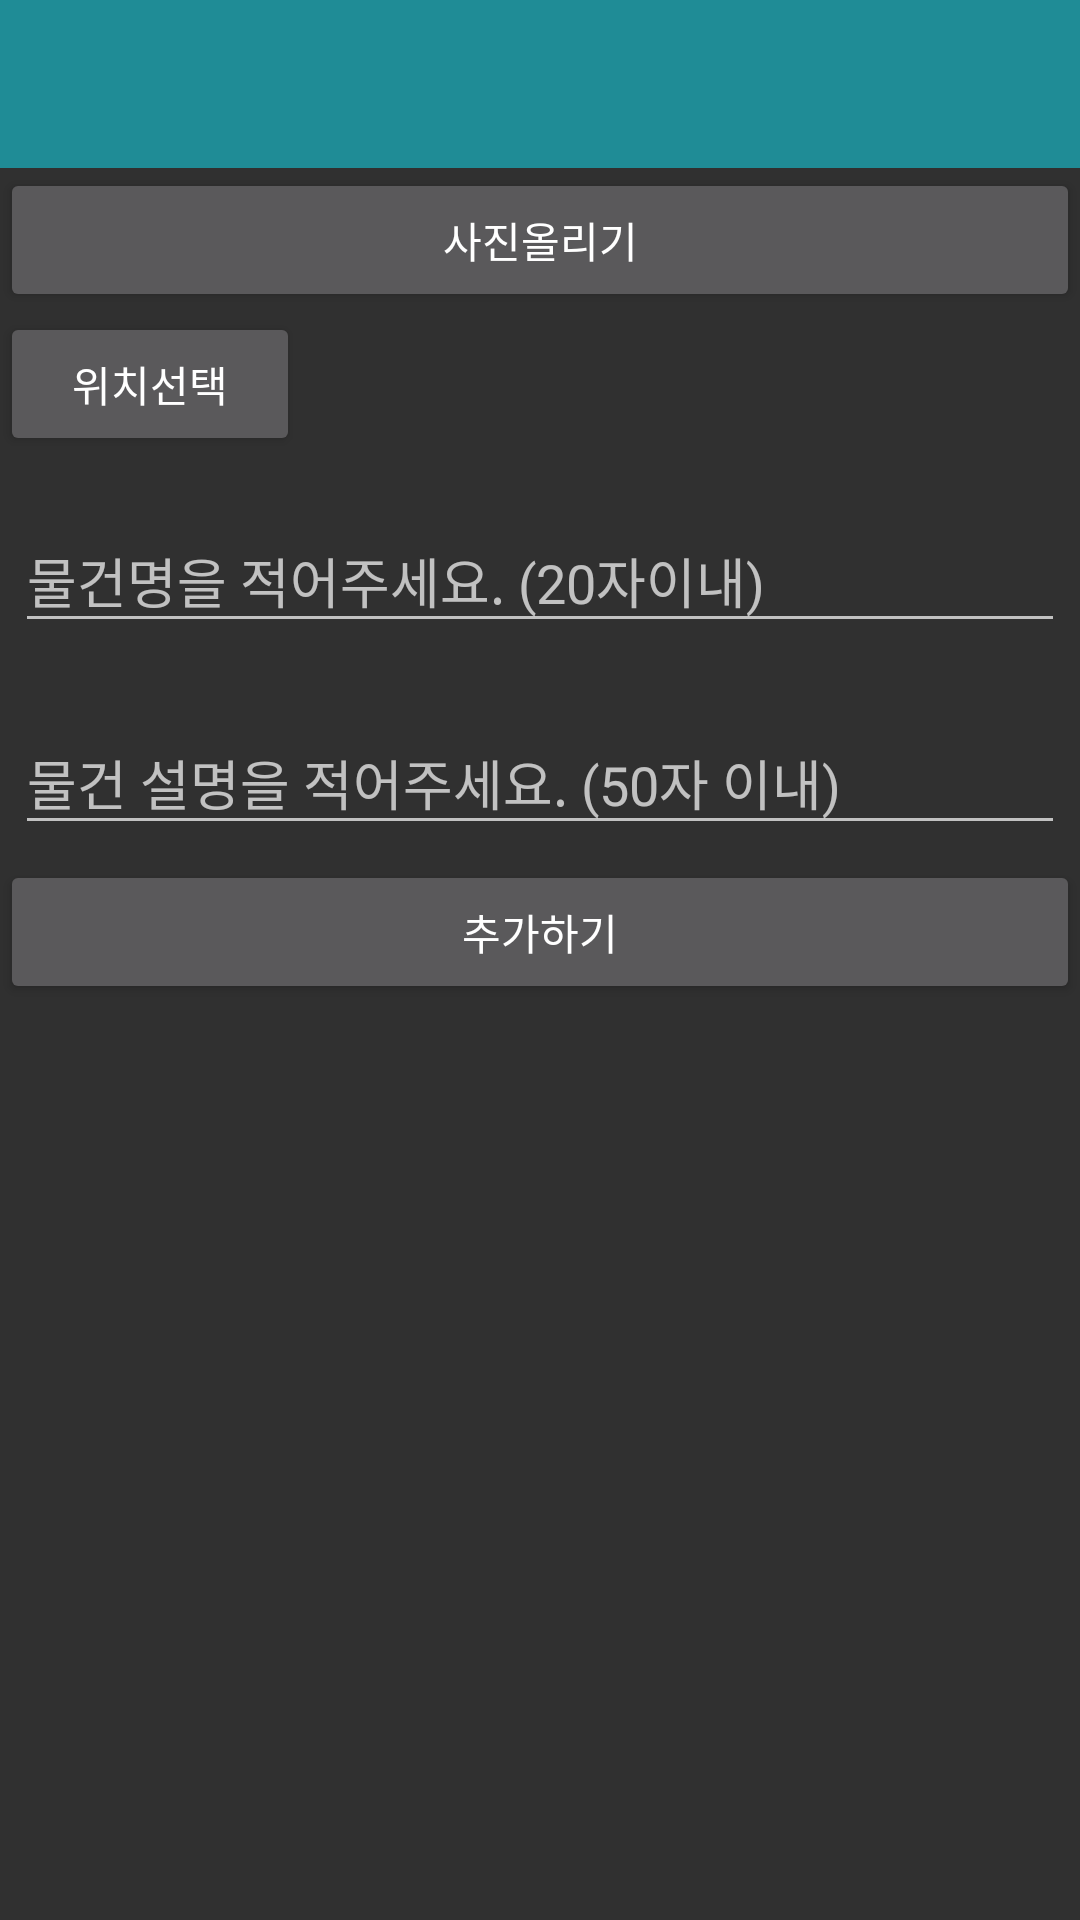

Android layout source for this screen:
<!-- AndroidManifest.xml: application theme AppTheme -->
<!-- res/layout/activity_add_stuff.xml -->
<LinearLayout xmlns:android="http://schemas.android.com/apk/res/android"
    xmlns:app="http://schemas.android.com/apk/res-auto"
    xmlns:tools="http://schemas.android.com/tools"
    android:layout_width="match_parent"
    android:layout_height="match_parent"
    android:orientation="vertical"
    tools:context="com.tkkim.whereisit.add_stuff.AddStuff">


    <android.support.v7.widget.Toolbar
        android:id="@+id/toolbar"
        android:layout_width="match_parent"
        android:layout_height="wrap_content"
        android:background="?attr/colorPrimary"
        android:minHeight="?attr/actionBarSize"
        android:theme="?attr/actionBarTheme" />

    <ScrollView
        android:layout_width="match_parent"
        android:layout_height="match_parent">

        <LinearLayout
            android:layout_width="match_parent"
            android:layout_height="match_parent"
            android:orientation="vertical">


            <ImageView
                android:id="@+id/ivStuImg"
                android:layout_width="match_parent"
                android:layout_height="wrap_content"
                android:layout_gravity="center_horizontal"
                android:layout_margin="@dimen/margin_basic"
                android:adjustViewBounds="true"
                android:visibility="gone"
                app:srcCompat="@drawable/ic_android_black_24dp" />

            <Button
                android:id="@+id/btnImg"
                android:layout_width="match_parent"
                android:layout_height="wrap_content"
                android:text="@string/btn_upload_img" />

            <LinearLayout
                android:layout_width="match_parent"
                android:layout_height="wrap_content"
                android:orientation="horizontal">


                <Button
                    android:id="@+id/btnChoice"
                    android:layout_width="200dp"
                    android:layout_height="wrap_content"
                    android:layout_weight="1"
                    android:text="@string/btn_choice_loc" />

                <TextView
                    android:id="@+id/tvSelectedLoc"
                    android:layout_width="match_parent"
                    android:layout_height="wrap_content"
                    android:layout_marginLeft="10dp"
                    android:layout_weight="1"
                    android:maxLength="15"
                    android:textSize="@dimen/text_maintitle" />
            </LinearLayout>

            <android.support.design.widget.TextInputLayout
                android:layout_width="match_parent"
                android:layout_height="wrap_content"
                android:layout_marginTop="10dp"
                android:focusable="true"
                android:focusableInTouchMode="true">

                <android.support.v7.widget.AppCompatEditText
                    android:id="@+id/etStuName"
                    android:layout_width="match_parent"
                    android:layout_height="wrap_content"
                    android:layout_margin="@dimen/margin_basic"
                    android:hint="@string/hint_stu_name"
                    android:inputType="textPersonName"
                    android:maxLength="20"
                    android:maxLines="1"
                    android:textColorHint="@color/colorHint" />
            </android.support.design.widget.TextInputLayout>

            <android.support.design.widget.TextInputLayout
                android:layout_width="match_parent"
                android:layout_height="wrap_content"
                android:layout_marginTop="10dp">

                <android.support.v7.widget.AppCompatEditText
                    android:id="@+id/etStuComment"
                    android:layout_width="match_parent"
                    android:layout_height="wrap_content"
                    android:layout_margin="@dimen/margin_basic"
                    android:hint="@string/hint_stu_comment"
                    android:inputType="textPersonName"
                    android:maxLength="50"
                    android:textColorHint="@color/colorHint" />
            </android.support.design.widget.TextInputLayout>


            <Button
                android:id="@+id/btnInsert"
                android:layout_width="match_parent"
                android:layout_height="wrap_content"
                android:text="@string/btn_insert" />


        </LinearLayout>
    </ScrollView>

</LinearLayout>
<!-- resources referenced by this layout -->
<resources>
  <color name="colorHint">#dce1e2</color>
  <dimen name="margin_basic">5dp</dimen>
  <dimen name="text_maintitle">26sp</dimen>
  <string name="btn_choice_loc">위치선택</string>
  <string name="btn_insert">추가하기</string>
  <string name="btn_upload_img">사진올리기</string>
  <string name="hint_stu_comment">물건 설명을 적어주세요. (50자 이내)</string>
  <string name="hint_stu_name">물건명을 적어주세요. (20자이내)</string>
  <style name="AppTheme" parent="Theme.AppCompat.NoActionBar">
          
          <item name="colorPrimary">@color/colorPrimary</item>
          <item name="colorPrimaryDark">@color/colorPrimaryDark</item>
          <item name="colorAccent">@color/colorAccent</item>
      </style>
  <color name="colorPrimary">#1f8c96</color>
  <color name="colorPrimaryDark">#c72c2c</color>
  <color name="colorAccent">#8efa2f</color>
</resources>
